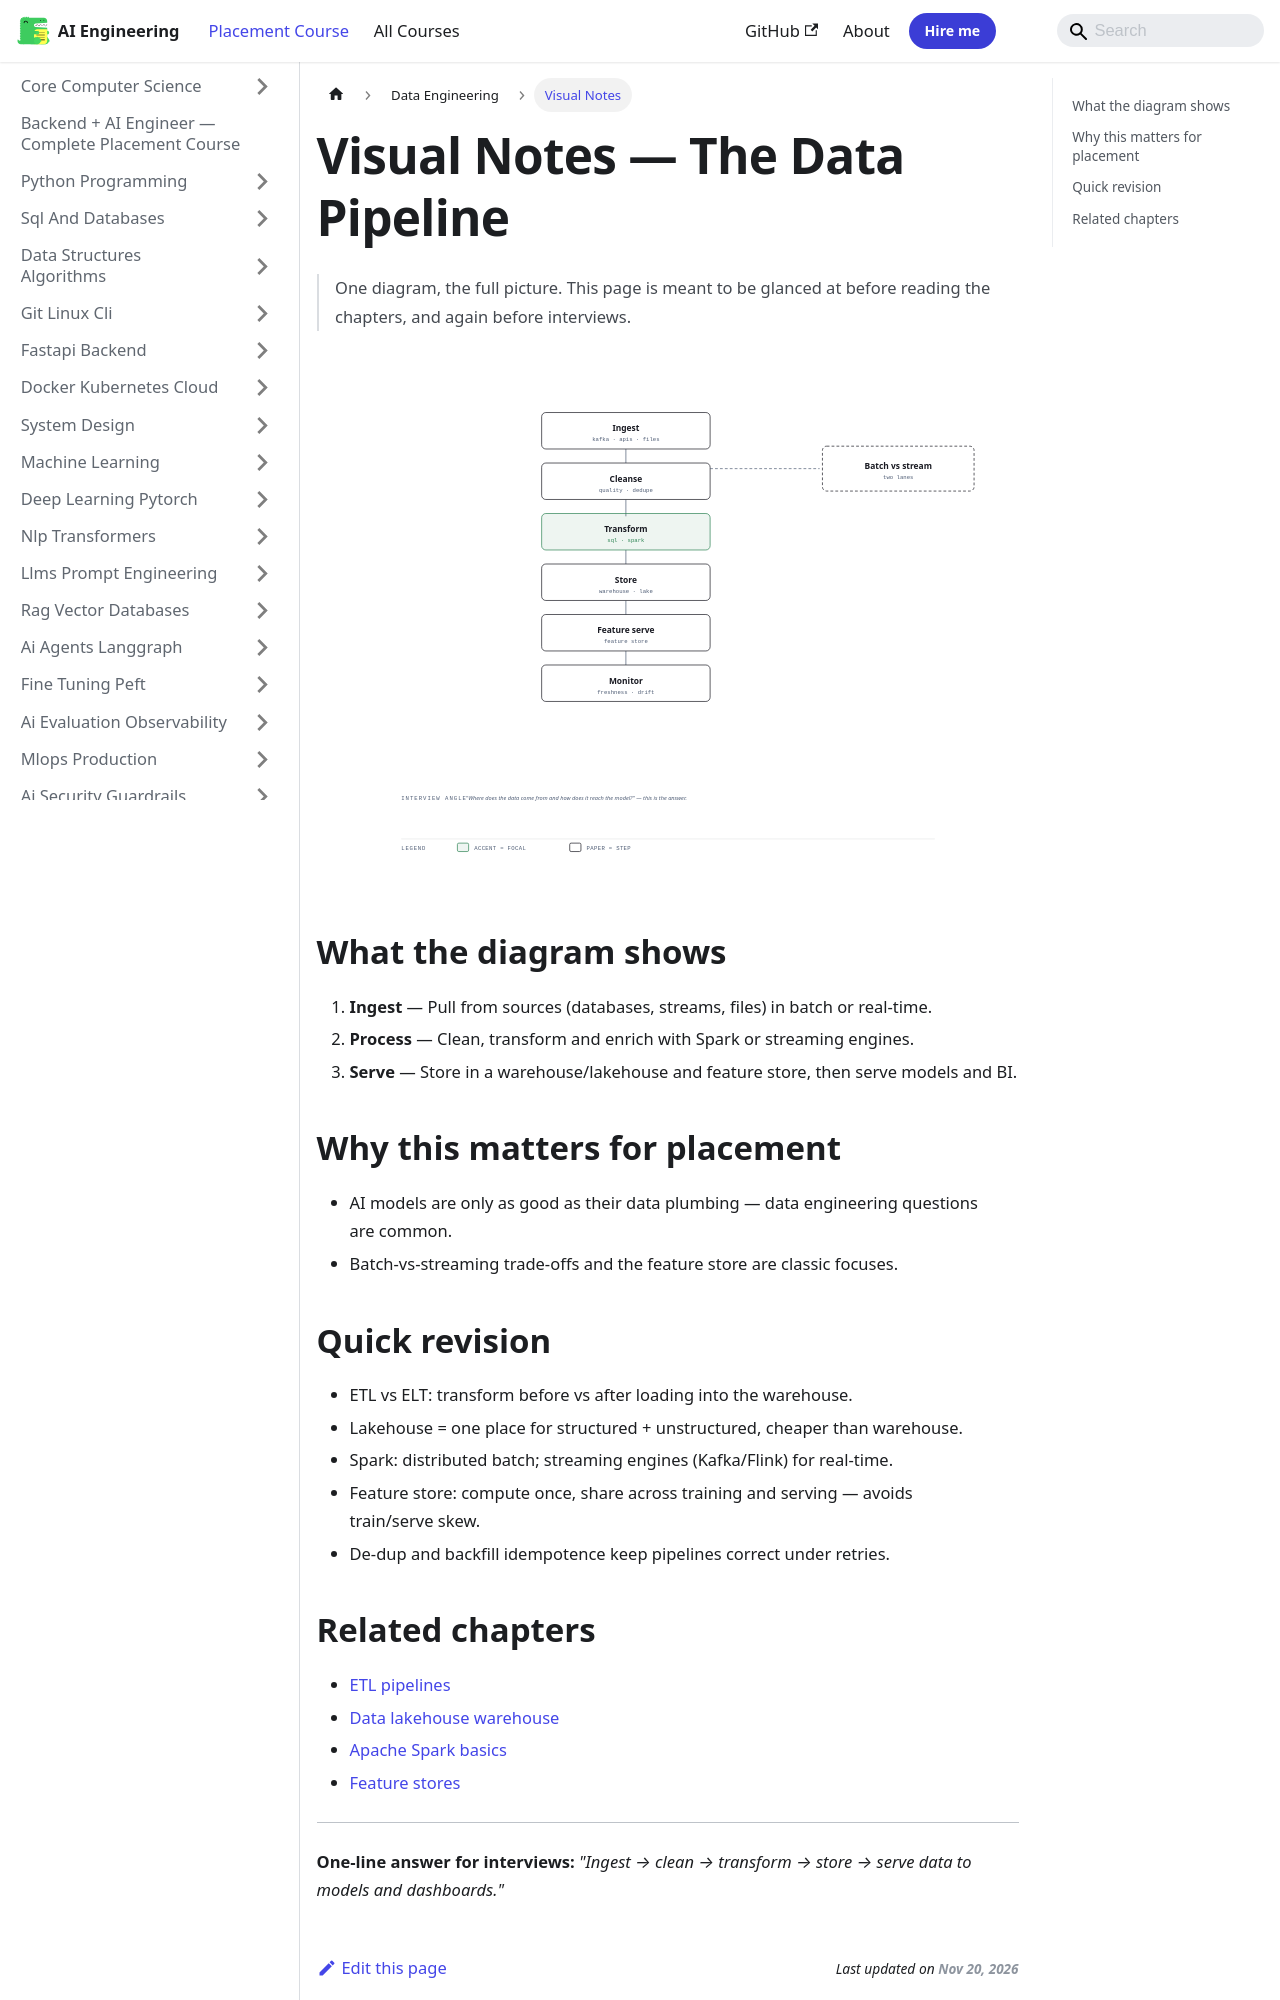

repository: Raushan666java/ai-engineering-journey · page: ai-engineering-placement/25-data-engineering/visual-notes/index.html · generator: mkdocs

---
description: "Visual Notes — The Data Pipeline: One diagram, the full picture. This page is meant to be glanced at before reading the chapters, and again before"
---

# Visual Notes — The Data Pipeline

> One diagram, the full picture. This page is meant to be glanced at before reading the chapters, and again before interviews.

![The Data Pipeline](/img/visual/25-data-engineering.svg)

## What the diagram shows

1. **Ingest** — Pull from sources (databases, streams, files) in batch or real-time.
1. **Process** — Clean, transform and enrich with Spark or streaming engines.
1. **Serve** — Store in a warehouse/lakehouse and feature store, then serve models and BI.

## Why this matters for placement

- AI models are only as good as their data plumbing — data engineering questions are common.
- Batch-vs-streaming trade-offs and the feature store are classic focuses.

## Quick revision

- ETL vs ELT: transform before vs after loading into the warehouse.
- Lakehouse = one place for structured + unstructured, cheaper than warehouse.
- Spark: distributed batch; streaming engines (Kafka/Flink) for real-time.
- Feature store: compute once, share across training and serving — avoids train/serve skew.
- De-dup and backfill idempotence keep pipelines correct under retries.
